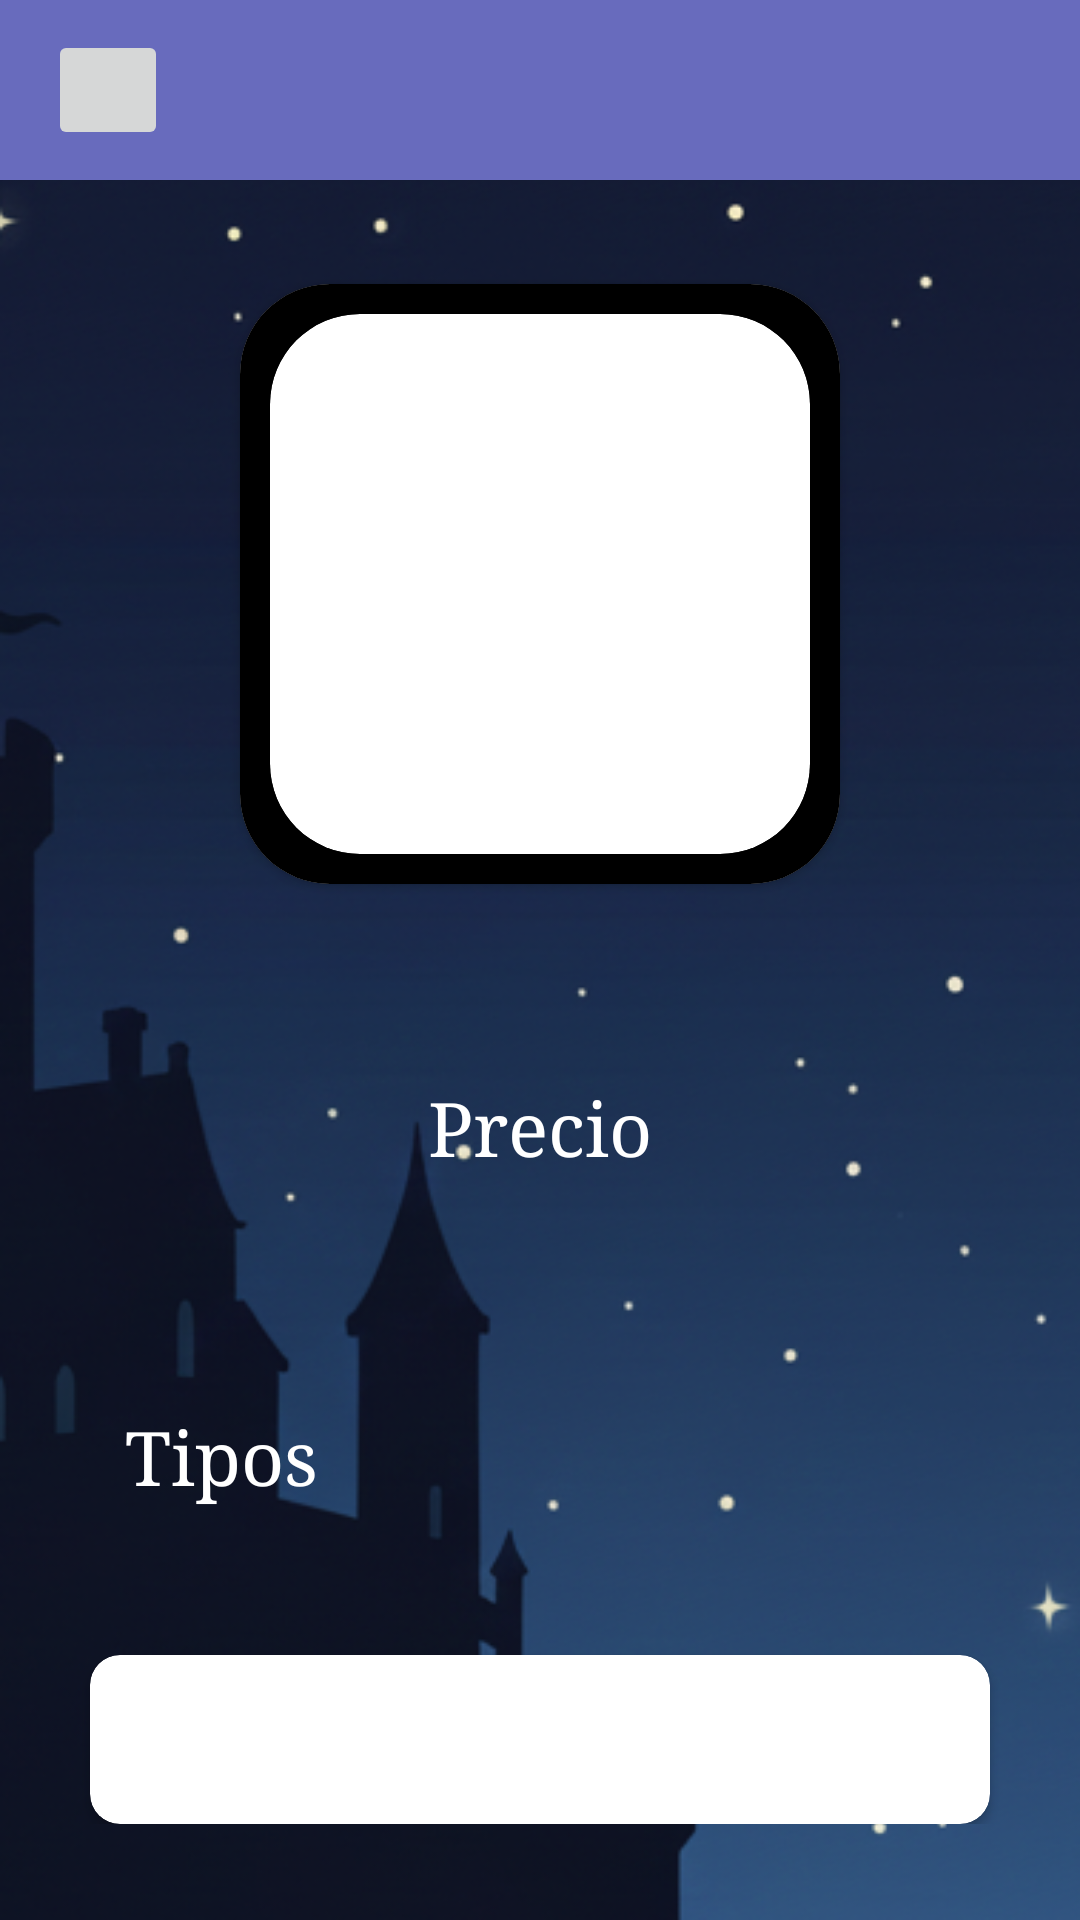

The Android layout XML behind this screen, and the referenced resources:
<!-- AndroidManifest.xml: application theme Theme.LaPosada -->
<!-- res/layout/activity_food_description.xml -->
<?xml version="1.0" encoding="utf-8"?>
<androidx.constraintlayout.widget.ConstraintLayout xmlns:android="http://schemas.android.com/apk/res/android"
    xmlns:app="http://schemas.android.com/apk/res-auto"
    xmlns:tools="http://schemas.android.com/tools"
    android:id="@+id/main"
    android:layout_width="match_parent"
    android:layout_height="match_parent"
    tools:context=".pantallas.menuComida.FoodDescriptionActivity"
    android:background="@drawable/fondo_default"
    >

    <androidx.constraintlayout.widget.ConstraintLayout
        android:id="@+id/layout_topBar"
        android:layout_width="match_parent"
        android:layout_height="60dp"
        android:background="@color/purple_blue"
        app:layout_constraintTop_toTopOf="parent"
        app:layout_constraintStart_toStartOf="parent"
        app:layout_constraintEnd_toEndOf="parent">

        <ImageButton
            android:id="@+id/buttonBack"
            android:layout_width="40dp"
            android:layout_height="40dp"
            android:layout_marginStart="16dp"
            android:src="@drawable/circle_white"
            android:padding="0dp"
            app:layout_constraintBottom_toBottomOf="parent"
            app:layout_constraintStart_toStartOf="parent"
            app:layout_constraintTop_toTopOf="parent"
            app:tint="@null" />


        <TextView
            android:layout_width="wrap_content"
            android:layout_height="wrap_content"
            android:textColor="@color/white"
            android:textSize="20sp"
            app:layout_constraintBottom_toBottomOf="parent"
            app:layout_constraintEnd_toEndOf="parent"
            app:layout_constraintStart_toStartOf="parent"
            app:layout_constraintTop_toTopOf="parent" />

    </androidx.constraintlayout.widget.ConstraintLayout>
    <ScrollView
        android:layout_width="match_parent"
        android:layout_height="0dp"
        app:layout_constraintTop_toBottomOf="@id/layout_topBar"
        >
        <androidx.constraintlayout.widget.ConstraintLayout
            android:layout_width="match_parent"
            android:layout_height="wrap_content"
            >
            <androidx.cardview.widget.CardView
                android:id="@+id/cardView_imageFood"
                android:layout_width="200dp"
                android:layout_height="0dp"
                app:layout_constraintDimensionRatio="1:1"
                app:layout_constraintTop_toTopOf="parent"
                app:layout_constraintBottom_toBottomOf="parent"
                app:layout_constraintStart_toStartOf="parent"
                app:layout_constraintEnd_toEndOf="parent"
                app:layout_constraintVertical_bias="0.1"
                app:cardCornerRadius="30dp"
                android:padding="10dp"
                >
                <LinearLayout
                    android:layout_width="match_parent"
                    android:layout_height="match_parent"
                    android:background="@color/black"
                    android:padding="10dp"
                    >
                    <androidx.cardview.widget.CardView
                        android:layout_width="match_parent"
                        android:layout_height="match_parent"
                        app:cardCornerRadius="30dp"
                        >
                        <LinearLayout
                            android:id="@+id/layout_imageFood"
                            android:layout_width="match_parent"
                            android:layout_height="match_parent"
                            android:orientation="vertical"
                            />
                    </androidx.cardview.widget.CardView>
                </LinearLayout>
            </androidx.cardview.widget.CardView>
            <TextView
                android:layout_width="wrap_content"
                android:layout_height="wrap_content"
                app:layout_constraintTop_toBottomOf="@id/cardView_imageFood"
                app:layout_constraintBottom_toBottomOf="parent"
                app:layout_constraintStart_toStartOf="parent"
                app:layout_constraintEnd_toEndOf="parent"
                app:layout_constraintVertical_bias="0.05"
                android:textColor="@color/white"
                android:textSize="30sp"
                android:fontFamily="serif"
                android:id="@+id/textView_foodName"
                />
            <TextView
                android:layout_width="wrap_content"
                android:layout_height="wrap_content"
                app:layout_constraintTop_toBottomOf="@id/textView_foodName"
                app:layout_constraintBottom_toBottomOf="parent"
                app:layout_constraintStart_toStartOf="parent"
                app:layout_constraintEnd_toEndOf="parent"
                app:layout_constraintVertical_bias="0.05"
                android:textColor="@color/white"
                android:textSize="25sp"
                android:fontFamily="serif"
                android:id="@+id/textView_priceTitle"
                android:text="@string/priceTitle"
                />
            <TextView
                android:layout_width="wrap_content"
                android:layout_height="wrap_content"
                app:layout_constraintTop_toBottomOf="@id/textView_priceTitle"
                app:layout_constraintStart_toStartOf="parent"
                app:layout_constraintEnd_toEndOf="parent"
                android:layout_margin="10dp"
                android:textColor="@color/white"
                android:textSize="40sp"
                android:fontFamily="serif"
                android:id="@+id/textView_price"
                />
            <TextView
                android:layout_width="wrap_content"
                android:layout_height="wrap_content"
                app:layout_constraintTop_toBottomOf="@id/textView_price"
                app:layout_constraintStart_toStartOf="parent"
                app:layout_constraintEnd_toEndOf="parent"
                android:layout_margin="15dp"
                app:layout_constraintHorizontal_bias="0.1"
                android:textColor="@color/white"
                android:textSize="25sp"
                android:fontFamily="serif"
                android:id="@+id/textView_tipos"
                android:text="@string/tiposTitle"
                />
            <androidx.recyclerview.widget.RecyclerView
                android:id="@+id/recyclerView_tipos"
                android:layout_width="match_parent"
                android:layout_height="wrap_content"
                app:layout_constraintTop_toBottomOf="@id/textView_tipos"
                app:layout_constraintStart_toStartOf="parent"
                app:layout_constraintEnd_toEndOf="parent"
                app:layout_constraintVertical_bias="0.1"
                app:layout_constraintHorizontal_bias="0.1"
                android:layout_margin="20dp"
                />
            <androidx.cardview.widget.CardView
                android:layout_width="match_parent"
                android:layout_height="wrap_content"
                android:layout_margin="30dp"
                app:cardCornerRadius="10dp"
                app:cardBackgroundColor="@color/white"
                app:layout_constraintTop_toBottomOf="@id/recyclerView_tipos"
                app:layout_constraintStart_toStartOf="parent"
                app:layout_constraintEnd_toEndOf="parent">

                <TextView
                    android:id="@+id/textView_descriptionFood"
                    android:layout_width="match_parent"
                    android:layout_height="wrap_content"
                    android:textColor="@color/black"
                    android:textSize="18sp"
                    android:padding="16dp"
                    />
            </androidx.cardview.widget.CardView>
        </androidx.constraintlayout.widget.ConstraintLayout>

    </ScrollView>


</androidx.constraintlayout.widget.ConstraintLayout>
<!-- resources referenced by this layout -->
<resources>
  <color name="black">#FF000000</color>
  <color name="purple_blue">#686bbd</color>
  <color name="white">#FFFFFFFF</color>
  <!-- drawable fondo_default: png bitmap (drawable, 204480 bytes) -->
  <string name="priceTitle">Precio</string>
  <string name="tiposTitle">Tipos</string>
  <style name="Theme.LaPosada" parent="Base.Theme.LaPosada" />
  <style name="Base.Theme.LaPosada" parent="Theme.Material3.DayNight.NoActionBar">
          
          
      </style>
</resources>
